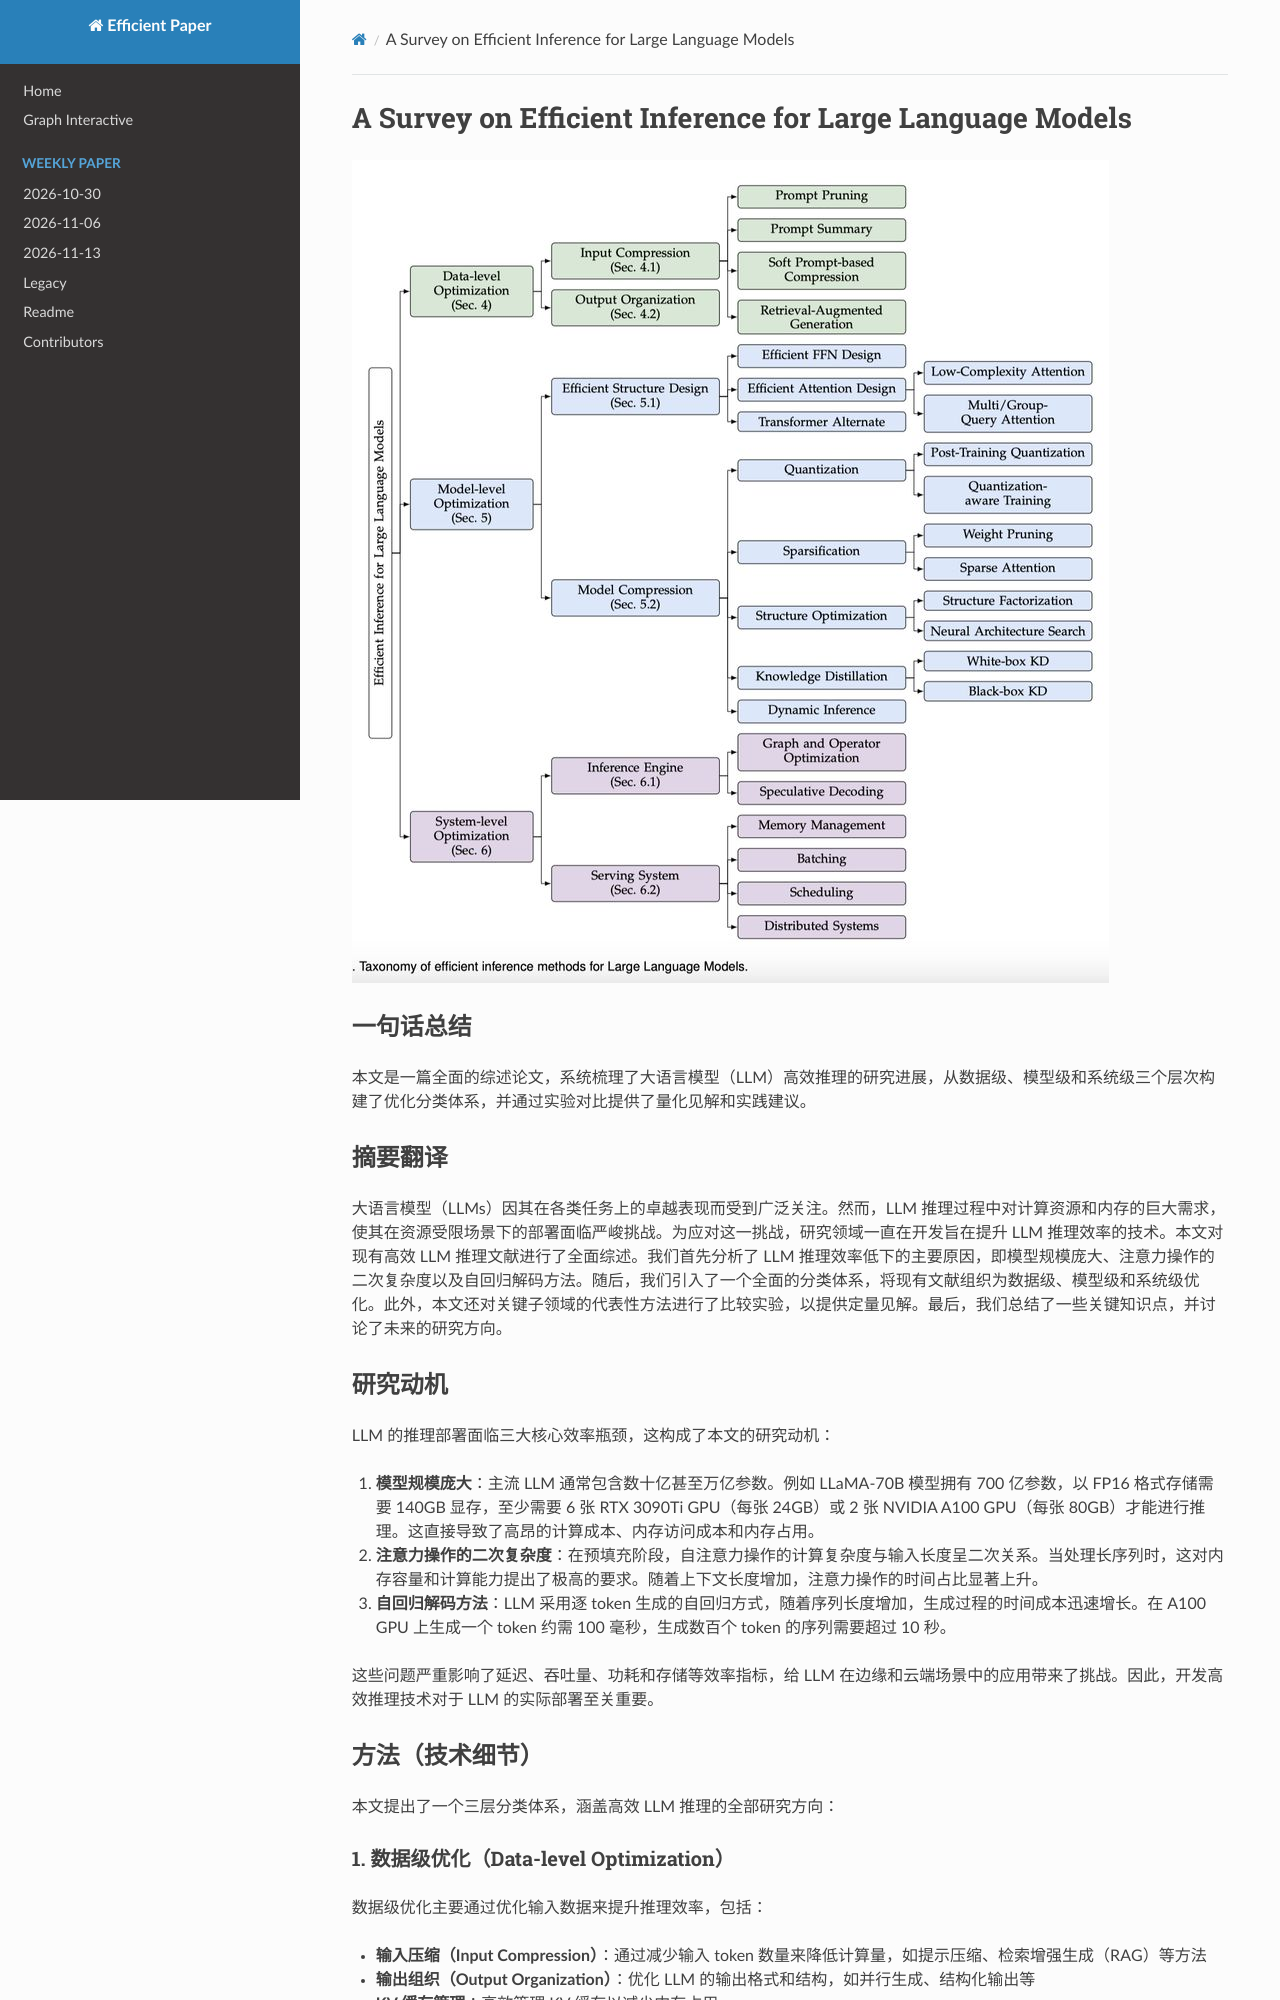

repository: hustzxd/EfficientPaper · page: notes/2024/DHIB73MC/note/index.html · generator: mkdocs

# A Survey on Efficient Inference for Large Language Models

![](efficientinference.png)

## Abstract

Large Language Models (LLMs) have attracted extensive attention due to their
remarkable performance across various tasks. However, the substantial
computational and memory requirements of LLM inference pose challenges for
deployment in resource-constrained scenarios. Efforts within the field have
been directed towards developing techniques aimed
